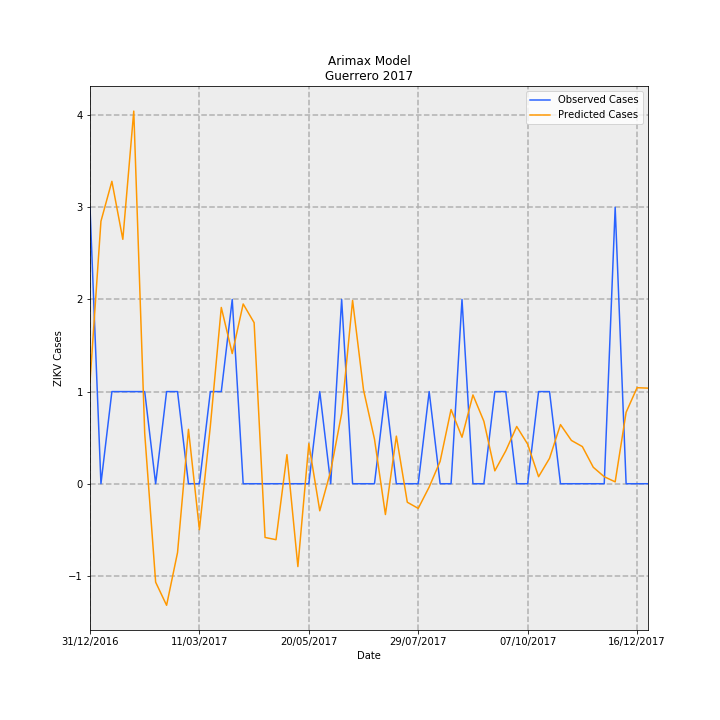

The file beside this chart, header and first rows:
Date, predictions_incidence, observed_incidence, Predicted Cases, Observed Cases, error
31/12/2016, 0.03128, 0.08491, 1.105, 3.0, 1.895
07/01/2017, 0.08063, 0.0, 2.849, 0.0, -2.849
14/01/2017, 0.0929, 0.0283, 3.282, 1.0, -2.282
21/01/2017, 0.07508, 0.0283, 2.653, 1.0, -1.653
28/01/2017, 0.1145, 0.0283, 4.044, 1.0, -3.044
04/02/2017, 0.01549, 0.0283, 0.5472, 1.0, 0.4528
11/02/2017, -0.03025, 0.0, -1.069, 0.0, 1.069
18/02/2017, -0.03734, 0.0283, -1.319, 1.0, 2.319
25/02/2017, -0.02114, 0.0283, -0.747, 1.0, 1.747
04/03/2017, 0.01672, 0.0, 0.5907, 0.0, -0.5907
11/03/2017, -0.01411, 0.0, -0.4986, 0.0, 0.4986
18/03/2017, 0.01772, 0.0283, 0.6261, 1.0, 0.3739
25/03/2017, 0.05414, 0.0283, 1.913, 1.0, -0.913
01/04/2017, 0.03999, 0.05661, 1.413, 2.0, 0.5871
08/04/2017, 0.05522, 0.0, 1.951, 0.0, -1.951
15/04/2017, 0.04948, 0.0, 1.748, 0.0, -1.748
22/04/2017, -0.01651, 0.0, -0.5832, 0.0, 0.5832
29/04/2017, -0.01719, 0.0, -0.6074, 0.0, 0.6074
06/05/2017, 0.008934, 0.0, 0.3156, 0.0, -0.3156
13/05/2017, -0.02545, 0.0, -0.8993, 0.0, 0.8993
20/05/2017, 0.0123, 0.0, 0.4345, 0.0, -0.4345
27/05/2017, -0.008316, 0.0283, -0.2938, 1.0, 1.294
03/06/2017, 0.003917, 0.0, 0.1384, 0.0, -0.1384
10/06/2017, 0.02161, 0.05661, 0.7635, 2.0, 1.237
17/06/2017, 0.0563, 0.0, 1.989, 0.0, -1.989
24/06/2017, 0.02879, 0.0, 1.017, 0.0, -1.017
01/07/2017, 0.01372, 0.0, 0.4849, 0.0, -0.4849
08/07/2017, -0.009463, 0.0283, -0.3343, 1.0, 1.334
15/07/2017, 0.01462, 0.0, 0.5167, 0.0, -0.5167
22/07/2017, -0.005684, 0.0, -0.2008, 0.0, 0.2008
29/07/2017, -0.007574, 0.0, -0.2676, 0.0, 0.2676
05/08/2017, -0.001015, 0.0283, -0.03588, 1.0, 1.036
12/08/2017, 0.00687, 0.0, 0.2427, 0.0, -0.2427
19/08/2017, 0.0228, 0.0, 0.8057, 0.0, -0.8057
26/08/2017, 0.01428, 0.05661, 0.5045, 2.0, 1.496
02/09/2017, 0.02728, 0.0, 0.9638, 0.0, -0.9638
09/09/2017, 0.01918, 0.0, 0.6776, 0.0, -0.6776
16/09/2017, 0.003959, 0.0283, 0.1399, 1.0, 0.8601
23/09/2017, 0.0101, 0.0283, 0.3568, 1.0, 0.6432
30/09/2017, 0.01758, 0.0, 0.6212, 0.0, -0.6212
07/10/2017, 0.01216, 0.0, 0.4295, 0.0, -0.4295
14/10/2017, 0.002161, 0.0283, 0.07636, 1.0, 0.9236
21/10/2017, 0.007805, 0.0283, 0.2758, 1.0, 0.7242
28/10/2017, 0.01816, 0.0, 0.6418, 0.0, -0.6418
04/11/2017, 0.0133, 0.0, 0.4698, 0.0, -0.4698
11/11/2017, 0.01141, 0.0, 0.4032, 0.0, -0.4032
18/11/2017, 0.005052, 0.0, 0.1785, 0.0, -0.1785
25/11/2017, 0.002151, 0.0, 0.07598, 0.0, -0.07598
02/12/2017, 0.0005771, 0.08491, 0.02039, 3.0, 2.98
09/12/2017, 0.02194, 0.0, 0.7752, 0.0, -0.7752
16/12/2017, 0.0295, 0.0, 1.042, 0.0, -1.042
23/12/2017, 0.02936, 0.0, 1.038, 0.0, -1.038
